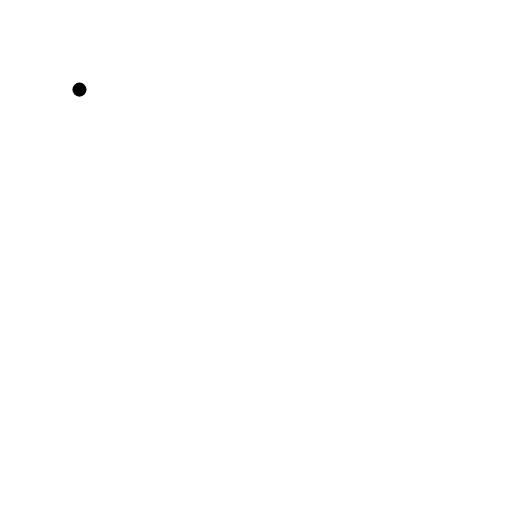
t = 0.00 s
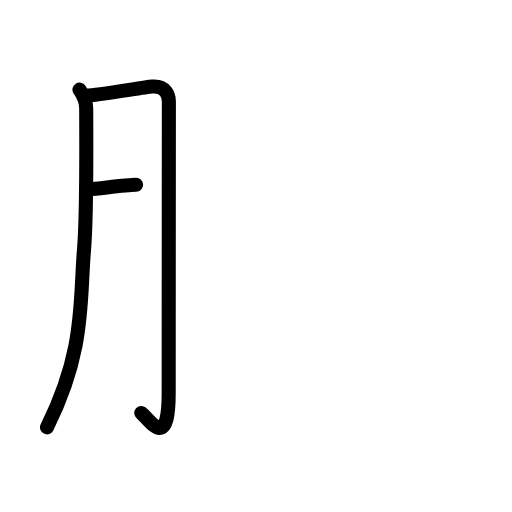
t = 2.60 s
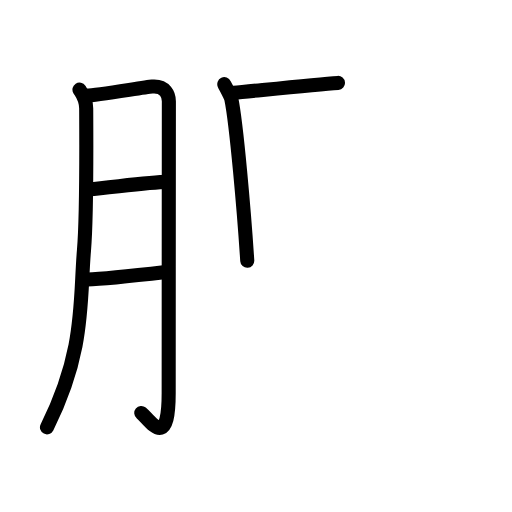
t = 5.20 s
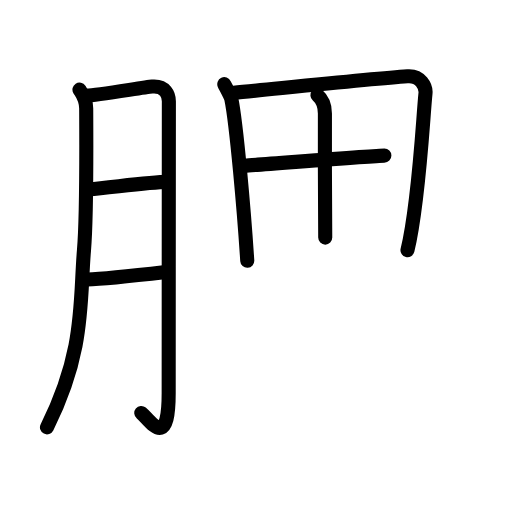
t = 7.80 s
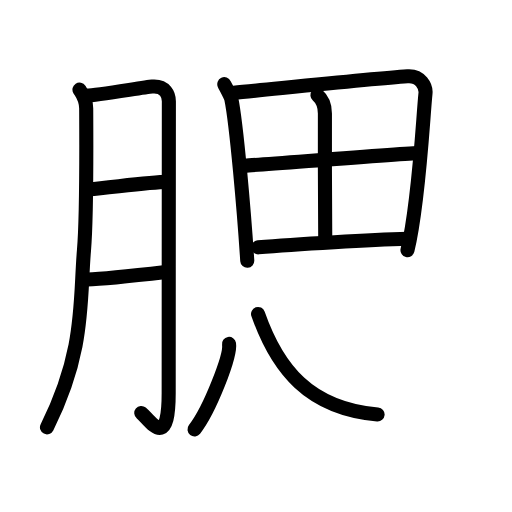
t = 10.40 s
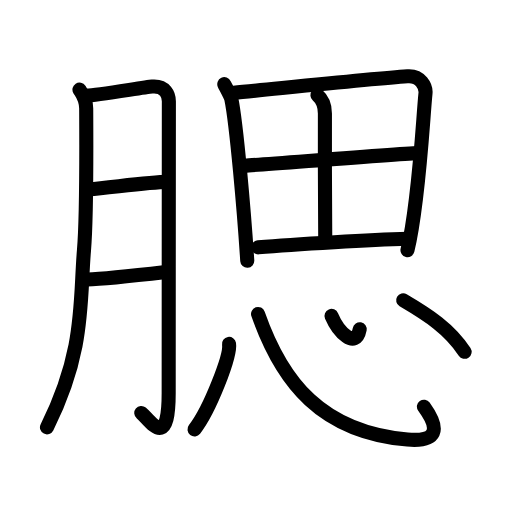
t = 13.00 s

The animated SVG that drew these frames (rendered in a browser with its animation timeline set to each time). Animation: 35 SMIL elements (animate=35); one cycle of 13.00 s.

<?xml version="1.0" encoding="UTF-8"?>
<!--
AniKanjiVG is licensed by CC-BY-SA Paul C. Sommerhoff (https://bitbucket.org/sommerhoff/anikanjivg).
AniKanjiVG uses KanjiVG which is licensed by CC-BY-SA Ulrich Apel (http://kanjivg.tagaini.net).
See also http://creativecommons.org/licenses/by-sa/3.0/
-->
<svg xmlns:kvg='http://kanjivg.tagaini.net' xmlns='http://www.w3.org/2000/svg' width='109' height='109' viewBox='0 0 109 109' style='fill:none;stroke:#000000;stroke-width:3;stroke-linecap:round;stroke-linejoin:round;' id="kvg:kanji_0816e"><g id="kvg:0816e" kvg:element="腮"><g id="kvg:0816e-g1" kvg:element="月" kvg:variant="true" kvg:original="肉" kvg:position="left" kvg:radical="general"><path id="kvg:0816e-s1" kvg:type="㇒" d="M16.92,19.08c0.61,0.95,1.43,1.92,1.43,4.04c0,0.94,0.18,22.41-0.47,30.13c-0.93,11,0.28,21.33-7.88,37.72"><animate attributeName="d" begin="0.0s" dur="0.3333333333333333s" from="M16.92,19.08C16.92,19.08,16.92,19.08,16.92,19.08" to="M16.92,19.08c0.61,0.95,1.43,1.92,1.43,4.04" />
<animate attributeName="d" begin="0.3333333333333333s" dur="0.3333333333333333s" from="M16.92,19.08c0.61,0.95,1.43,1.92,1.43,4.04c0,0,0,0,0,0,0" to="M16.92,19.08c0.61,0.95,1.43,1.92,1.43,4.04c0,0.94,0.18,22.41-0.47,30.13" />
<animate attributeName="d" begin="0.6666666666666666s" dur="0.3333333333333333s" from="M16.92,19.08c0.61,0.95,1.43,1.92,1.43,4.04c0,0.94,0.18,22.41-0.47,30.13c0,0,0,0,0,0,0" to="M16.92,19.08c0.61,0.95,1.43,1.92,1.43,4.04c0,0.94,0.18,22.41-0.47,30.13c-0.93,11,0.28,21.33-7.88,37.72" />
</path>
<path id="kvg:0816e-s2" kvg:type="㇆a" d="M18.45,20.36c2.14-0.06,12.35-1.8,13.94-1.93c2.85-0.23,3.56,1.79,3.56,3.13c0,3.18-0.04,44.09-0.04,62.17c0,12.44-4.01,5.67-5.83,4.18"><animate attributeName="d" begin="1.0s" dur="0.25s" from="M18.45,20.36C18.45,20.36,18.45,20.36,18.45,20.36" to="M18.45,20.36c2.14-0.06,12.35-1.8,13.94-1.93" />
<animate attributeName="d" begin="1.25s" dur="0.25s" from="M18.45,20.36c2.14-0.06,12.35-1.8,13.94-1.93c0,0,0,0,0,0,0" to="M18.45,20.36c2.14-0.06,12.35-1.8,13.94-1.93c2.85-0.23,3.56,1.79,3.56,3.13" />
<animate attributeName="d" begin="1.5s" dur="0.25s" from="M18.45,20.36c2.14-0.06,12.35-1.8,13.94-1.93c2.85-0.23,3.56,1.79,3.56,3.13c0,0,0,0,0,0,0" to="M18.45,20.36c2.14-0.06,12.35-1.8,13.94-1.93c2.85-0.23,3.56,1.79,3.56,3.13c0,3.18-0.04,44.09-0.04,62.17" />
<animate attributeName="d" begin="1.75s" dur="0.25s" from="M18.45,20.36c2.14-0.06,12.35-1.8,13.94-1.93c2.85-0.23,3.56,1.79,3.56,3.13c0,3.18-0.04,44.09-0.04,62.17c0,0,0,0,0,0,0" to="M18.45,20.36c2.14-0.06,12.35-1.8,13.94-1.93c2.85-0.23,3.56,1.79,3.56,3.13c0,3.18-0.04,44.09-0.04,62.17c0,12.44-4.01,5.67-5.83,4.18" />
<animate attributeName="d" begin="0s" dur="1.0s" from="M-100,-100" to="M-100,-100" />
</path>
<path id="kvg:0816e-s3" kvg:type="㇐a" d="M18.95,40.29c4.51-0.35,12.74-1.54,16.7-1.57"><animate attributeName="d" begin="2.0s" dur="1.0s" from="M18.95,40.29C18.95,40.29,18.95,40.29,18.95,40.29" to="M18.95,40.29c4.51-0.35,12.74-1.54,16.7-1.57" />
<animate attributeName="d" begin="0s" dur="2.0s" from="M-100,-100" to="M-100,-100" />
</path>
<path id="kvg:0816e-s4" kvg:type="㇐a" d="M18.56,59.52c3.57-0.11,11.87-1.04,16.72-1.6"><animate attributeName="d" begin="3.0s" dur="1.0s" from="M18.56,59.52C18.56,59.52,18.56,59.52,18.56,59.52" to="M18.56,59.52c3.57-0.11,11.87-1.04,16.72-1.6" />
<animate attributeName="d" begin="0s" dur="3.0s" from="M-100,-100" to="M-100,-100" />
</path>
</g>
<g id="kvg:0816e-g2" kvg:element="思" kvg:position="right"><g id="kvg:0816e-g3" kvg:element="田" kvg:position="top"><path id="kvg:0816e-s5" kvg:type="㇑" d="M47.75,17.92c0.25,0.54,1.36,2.5,1.5,3.17c1.12,5.51,2.73,24.26,3.39,34.42"><animate attributeName="d" begin="4.0s" dur="0.5s" from="M47.75,17.92C47.75,17.92,47.75,17.92,47.75,17.92" to="M47.75,17.92c0.25,0.54,1.36,2.5,1.5,3.17" />
<animate attributeName="d" begin="4.5s" dur="0.5s" from="M47.75,17.92c0.25,0.54,1.36,2.5,1.5,3.17c0,0,0,0,0,0,0" to="M47.75,17.92c0.25,0.54,1.36,2.5,1.5,3.17c1.12,5.51,2.73,24.26,3.39,34.42" />
<animate attributeName="d" begin="0s" dur="4.0s" from="M-100,-100" to="M-100,-100" />
</path>
<path id="kvg:0816e-s6" kvg:type="㇕a" d="M49.75,19.75c8-0.75,29.34-2.96,37-3.5c2.81-0.2,3.99,2.18,3.83,3.67c-0.56,5.44-1.38,23.2-3.83,33.33"><animate attributeName="d" begin="5.0s" dur="0.3333333333333333s" from="M49.75,19.75C49.75,19.75,49.75,19.75,49.75,19.75" to="M49.75,19.75c8-0.75,29.34-2.96,37-3.5" />
<animate attributeName="d" begin="5.333333333333333s" dur="0.3333333333333333s" from="M49.75,19.75c8-0.75,29.34-2.96,37-3.5c0,0,0,0,0,0,0" to="M49.75,19.75c8-0.75,29.34-2.96,37-3.5c2.81-0.2,3.99,2.18,3.83,3.67" />
<animate attributeName="d" begin="5.666666666666667s" dur="0.3333333333333333s" from="M49.75,19.75c8-0.75,29.34-2.96,37-3.5c2.81-0.2,3.99,2.18,3.83,3.67c0,0,0,0,0,0,0" to="M49.75,19.75c8-0.75,29.34-2.96,37-3.5c2.81-0.2,3.99,2.18,3.83,3.67c-0.56,5.44-1.38,23.2-3.83,33.33" />
<animate attributeName="d" begin="0s" dur="5.0s" from="M-100,-100" to="M-100,-100" />
</path>
<path id="kvg:0816e-s7" kvg:type="㇑a" d="M67.58,20.25c1.17,1,1.6,2.57,1.59,3.92c-0.06,7.41,0.07,24.21,0.07,26.41"><animate attributeName="d" begin="6.0s" dur="0.5s" from="M67.58,20.25C67.58,20.25,67.58,20.25,67.58,20.25" to="M67.58,20.25c1.17,1,1.6,2.57,1.59,3.92" />
<animate attributeName="d" begin="6.5s" dur="0.5s" from="M67.58,20.25c1.17,1,1.6,2.57,1.59,3.92c0,0,0,0,0,0,0" to="M67.58,20.25c1.17,1,1.6,2.57,1.59,3.92c-0.06,7.41,0.07,24.21,0.07,26.41" />
<animate attributeName="d" begin="0s" dur="6.0s" from="M-100,-100" to="M-100,-100" />
</path>
<path id="kvg:0816e-s8" kvg:type="㇐a" d="M52.15,35.26c3.43-0.17,34.27-2.67,37.1-2.67"><animate attributeName="d" begin="7.0s" dur="1.0s" from="M52.15,35.26C52.15,35.26,52.15,35.26,52.15,35.26" to="M52.15,35.26c3.43-0.17,34.27-2.67,37.1-2.67" />
<animate attributeName="d" begin="0s" dur="7.0s" from="M-100,-100" to="M-100,-100" />
</path>
<path id="kvg:0816e-s9" kvg:type="㇐a" d="M54.98,52.66c8.13-0.74,24.42-1.6,31.82-1.82"><animate attributeName="d" begin="8.0s" dur="1.0s" from="M54.98,52.66C54.98,52.66,54.98,52.66,54.98,52.66" to="M54.98,52.66c8.13-0.74,24.42-1.6,31.82-1.82" />
<animate attributeName="d" begin="0s" dur="8.0s" from="M-100,-100" to="M-100,-100" />
</path>
</g>
<g id="kvg:0816e-g4" kvg:element="心" kvg:position="bottom"><path id="kvg:0816e-s10" kvg:type="㇔" d="M48.76,73.21c0.41,2.5-4.11,14.05-7.35,18.21"><animate attributeName="d" begin="9.0s" dur="1.0s" from="M48.76,73.21C48.76,73.21,48.76,73.21,48.76,73.21" to="M48.76,73.21c0.41,2.5-4.11,14.05-7.35,18.21" />
<animate attributeName="d" begin="0s" dur="9.0s" from="M-100,-100" to="M-100,-100" />
</path>
<path id="kvg:0816e-s11" kvg:type="㇟b" d="M54.94,66.84C60.06,81.45,68.5,92,86.75,93.58c6.18,0.54,7.11-2,3.5-7"><animate attributeName="d" begin="10.0s" dur="0.5s" from="M54.94,66.84C54.94,66.84,54.94,66.84,54.94,66.84" to="M54.94,66.84C60.06,81.45,68.5,92,86.75,93.58" />
<animate attributeName="d" begin="10.5s" dur="0.5s" from="M54.94,66.84C60.06,81.45,68.5,92,86.75,93.58c0,0,0,0,0,0,0" to="M54.94,66.84C60.06,81.45,68.5,92,86.75,93.58c6.18,0.54,7.11-2,3.5-7" />
<animate attributeName="d" begin="0s" dur="10.0s" from="M-100,-100" to="M-100,-100" />
</path>
<path id="kvg:0816e-s12" kvg:type="㇔a" d="M70.58,67.25c1.36,3.21,5.15,7.39,6,2.85"><animate attributeName="d" begin="11.0s" dur="1.0s" from="M70.58,67.25C70.58,67.25,70.58,67.25,70.58,67.25" to="M70.58,67.25c1.36,3.21,5.15,7.39,6,2.85" />
<animate attributeName="d" begin="0s" dur="11.0s" from="M-100,-100" to="M-100,-100" />
</path>
<path id="kvg:0816e-s13" kvg:type="㇔" d="M85.83,63.92c5.4,3.18,9.81,6.03,13.08,10.97"><animate attributeName="d" begin="12.0s" dur="1.0s" from="M85.83,63.92C85.83,63.92,85.83,63.92,85.83,63.92" to="M85.83,63.92c5.4,3.18,9.81,6.03,13.08,10.97" />
<animate attributeName="d" begin="0s" dur="12.0s" from="M-100,-100" to="M-100,-100" />
</path>
</g>
</g>
</g>
</svg>
